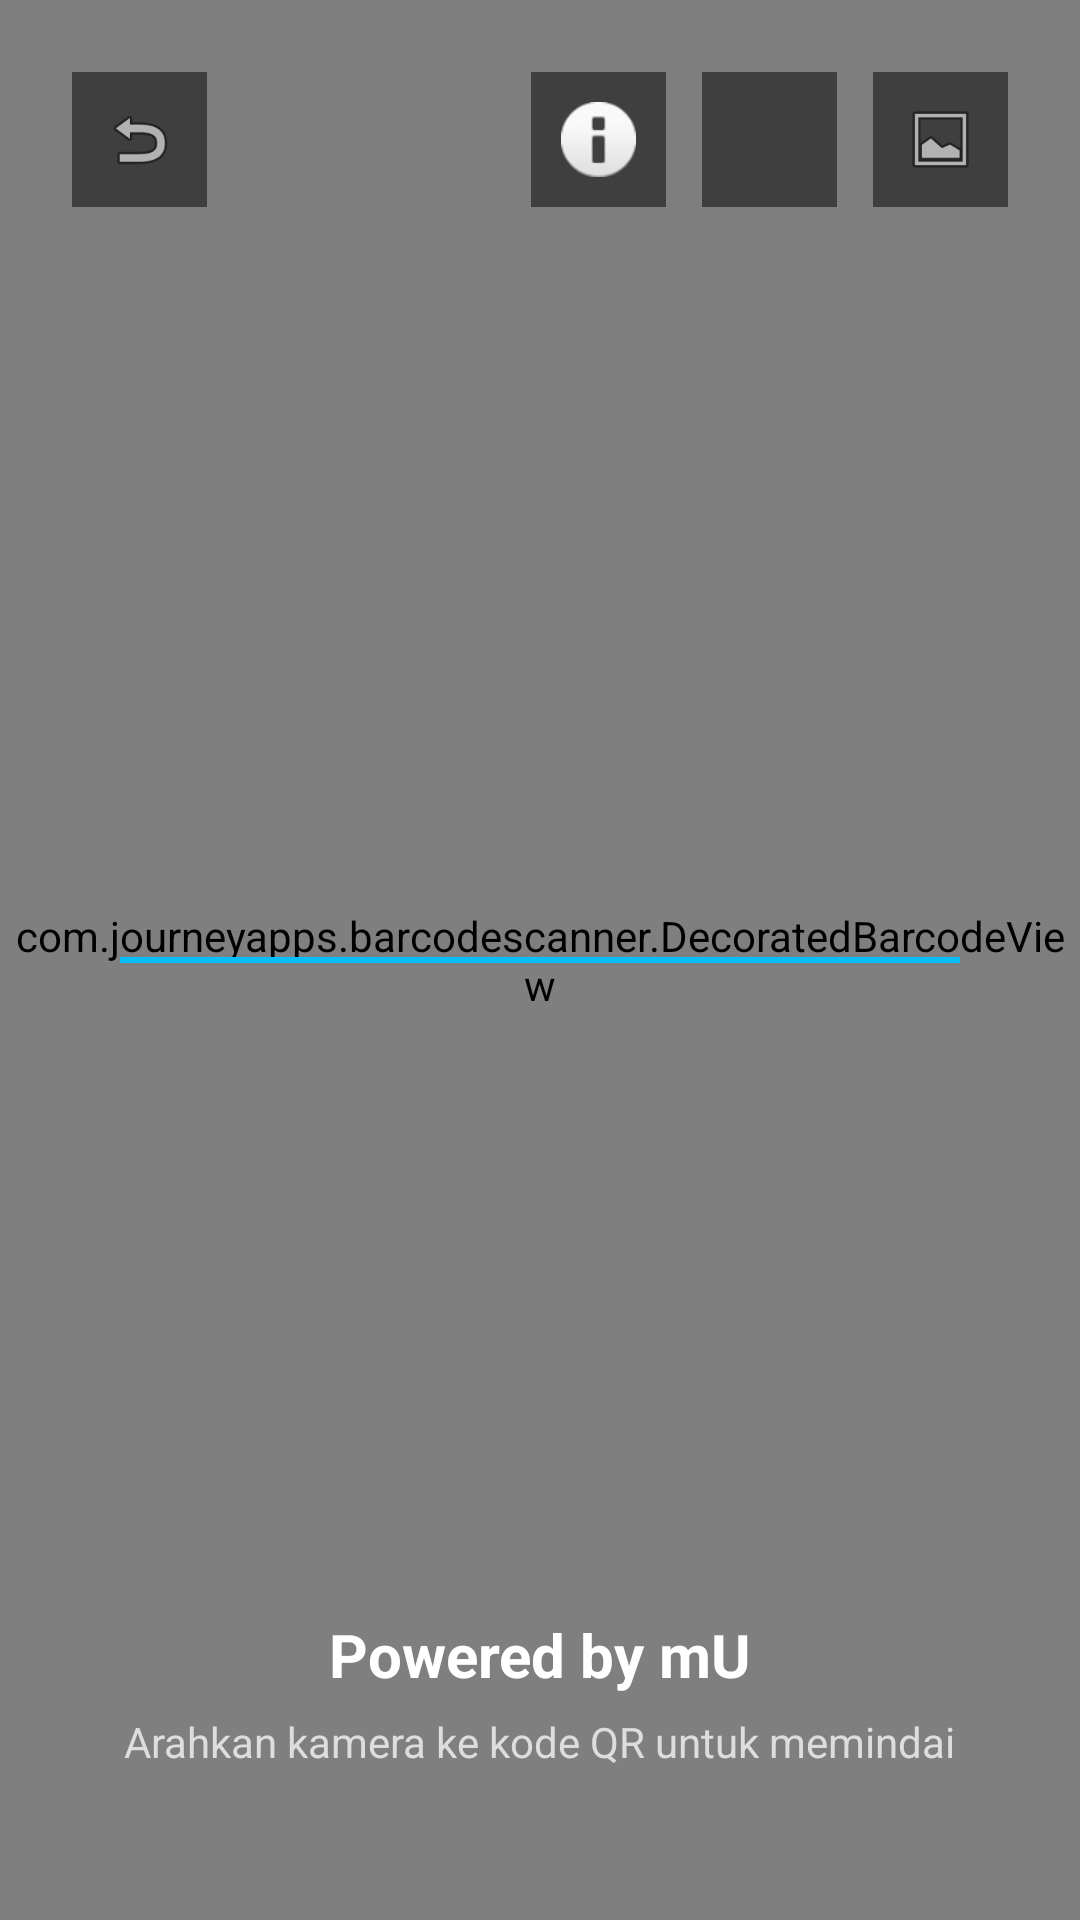

Layout XML and referenced resources for this Android screen:
<!-- AndroidManifest.xml: application theme Theme.MemberU -->
<!-- res/layout/activity_custom_scanner.xml -->
<?xml version="1.0" encoding="utf-8"?>
<RelativeLayout xmlns:android="http://schemas.android.com/apk/res/android"
    xmlns:app="http://schemas.android.com/apk/res-auto"
    android:layout_width="match_parent"
    android:layout_height="match_parent"
    android:background="#000000">

    <com.journeyapps.barcodescanner.DecoratedBarcodeView
        android:id="@+id/zxing_barcode_scanner"
        android:layout_width="match_parent"
        android:layout_height="match_parent" />

    <View
        android:id="@+id/garis_biru_scanner"
        android:layout_width="match_parent"
        android:layout_height="2dp"
        android:layout_centerInParent="true"
        android:layout_marginLeft="40dp"
        android:layout_marginRight="40dp"
        android:background="#00BFFF" />

    <LinearLayout
        android:layout_width="match_parent"
        android:layout_height="wrap_content"
        android:layout_alignParentTop="true"
        android:orientation="horizontal"
        android:padding="24dp">

        <ImageView
            android:id="@+id/btn_back"
            android:layout_width="45dp"
            android:layout_height="45dp"
            android:background="#80000000"
            android:padding="10dp"
            android:src="@android:drawable/ic_menu_revert" />

        <View
            android:layout_width="0dp"
            android:layout_height="0dp"
            android:layout_weight="1" />

        <ImageView
            android:id="@+id/btn_info"
            android:layout_width="45dp"
            android:layout_height="45dp"
            android:layout_marginEnd="12dp"
            android:background="#80000000"
            android:padding="10dp"
            android:src="@android:drawable/ic_dialog_info" />

        <ImageView
            android:id="@+id/btn_flash"
            android:layout_width="45dp"
            android:layout_height="45dp"
            android:layout_marginEnd="12dp"
            android:background="#80000000"
            android:padding="10dp"
            android:src="@drawable/ic_flash"
            app:tint="#808080" />

        <ImageView
            android:id="@+id/btn_gallery"
            android:layout_width="45dp"
            android:layout_height="45dp"
            android:background="#80000000"
            android:padding="10dp"
            android:src="@android:drawable/ic_menu_gallery" />
    </LinearLayout>

    <LinearLayout
        android:layout_width="match_parent"
        android:layout_height="wrap_content"
        android:layout_alignParentBottom="true"
        android:gravity="center"
        android:orientation="vertical"
        android:paddingBottom="50dp">

        <TextView
            android:layout_width="wrap_content"
            android:layout_height="wrap_content"
            android:text="Powered by mU"
            android:textColor="#FFFFFF"
            android:textSize="20sp"
            android:textStyle="bold" />

        <TextView
            android:layout_width="wrap_content"
            android:layout_height="wrap_content"
            android:layout_marginTop="6dp"
            android:text="Arahkan kamera ke kode QR untuk memindai"
            android:textColor="#DDDDDD"
            android:textSize="14sp" />
    </LinearLayout>

</RelativeLayout>
<!-- resources referenced by this layout -->
<resources>
  <style name="Theme.MemberU" parent="Base.Theme.MemberU" />
  <color name="brand_purple">#6B4EFF</color>
  <color name="on_primary">#FFFFFF</color>
  <color name="primary_container">#E8EAF6</color>
  <color name="on_primary_container">#1A237E</color>
  <color name="secondary">#26C6DA</color>
  <color name="on_secondary">#FFFFFF</color>
  <color name="secondary_container">#E0F7FA</color>
  <color name="on_secondary_container">#006064</color>
  <color name="tertiary">#7E57C2</color>
  <color name="on_tertiary">#FFFFFF</color>
  <color name="tertiary_container">#EDE7F6</color>
  <color name="on_tertiary_container">#311B92</color>
  <color name="background_light">#F5F5F7</color>
  <color name="on_background_light">#1C1B1F</color>
  <color name="surface_light">#FFFFFF</color>
  <color name="on_surface_light">#1C1B1F</color>
  <color name="surface_variant_light">#E8EAF6</color>
  <color name="on_surface_variant_light">#49454F</color>
  <color name="error">#B00020</color>
  <color name="on_error">#FFFFFF</color>
  <color name="error_container">#FDECEA</color>
  <color name="on_error_container">#410002</color>
  <color name="outline">#C4C4C4</color>
  <color name="outline_variant">#E0E0E0</color>
  <color name="primary">#5C6BC0</color>
  <style name="ShapeAppearance.MemberU.SmallComponent" parent="ShapeAppearance.Material3.SmallComponent">
          <item name="cornerFamily">rounded</item>
          <item name="cornerSize">8dp</item>
      </style>
  <style name="ShapeAppearance.MemberU.MediumComponent" parent="ShapeAppearance.Material3.MediumComponent">
          <item name="cornerFamily">rounded</item>
          <item name="cornerSize">12dp</item>
      </style>
  <style name="ShapeAppearance.MemberU.LargeComponent" parent="ShapeAppearance.Material3.LargeComponent">
          <item name="cornerFamily">rounded</item>
          <item name="cornerSize">16dp</item>
      </style>
</resources>
